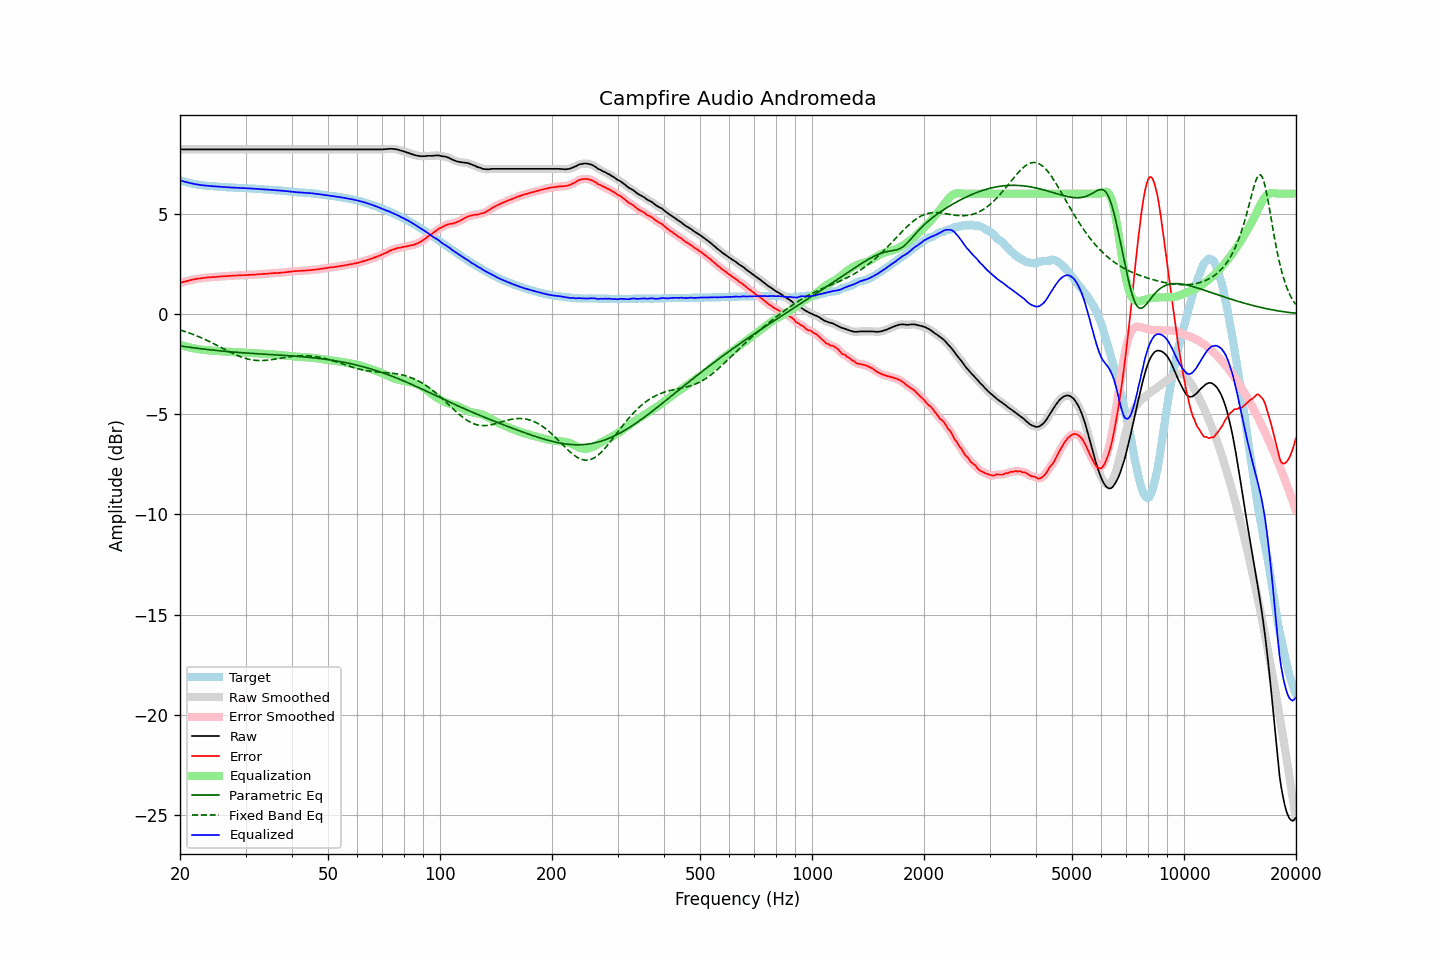

The data file committed next to this chart (first rows):
frequency, raw, error, smoothed, error_smoothed, equalization, parametric_eq, fixed_band_eq, equalized_raw, equalized_smoothed, target
20.00, 8.21, 1.54, 8.21, 1.54, -1.54, -1.60, -0.80, 6.66, 6.66, 6.67
20.20, 8.21, 1.57, 8.21, 1.57, -1.57, -1.61, -0.83, 6.64, 6.64, 6.64
20.40, 8.21, 1.59, 8.21, 1.59, -1.59, -1.62, -0.85, 6.62, 6.62, 6.61
20.61, 8.21, 1.61, 8.21, 1.61, -1.61, -1.63, -0.88, 6.59, 6.59, 6.60
20.81, 8.21, 1.63, 8.21, 1.63, -1.63, -1.64, -0.91, 6.57, 6.57, 6.57
21.02, 8.21, 1.65, 8.21, 1.65, -1.66, -1.65, -0.93, 6.55, 6.55, 6.55
21.23, 8.21, 1.67, 8.21, 1.67, -1.67, -1.67, -0.96, 6.53, 6.53, 6.53
21.44, 8.21, 1.69, 8.21, 1.69, -1.69, -1.68, -0.99, 6.51, 6.51, 6.51
21.66, 8.21, 1.71, 8.21, 1.71, -1.71, -1.69, -1.02, 6.50, 6.50, 6.49
21.87, 8.21, 1.72, 8.21, 1.73, -1.73, -1.70, -1.05, 6.48, 6.48, 6.48
22.09, 8.21, 1.74, 8.21, 1.74, -1.74, -1.71, -1.08, 6.47, 6.47, 6.46
22.31, 8.21, 1.75, 8.21, 1.75, -1.75, -1.72, -1.12, 6.45, 6.45, 6.45
22.54, 8.21, 1.77, 8.21, 1.77, -1.77, -1.73, -1.15, 6.44, 6.44, 6.44
22.76, 8.21, 1.78, 8.21, 1.78, -1.78, -1.74, -1.18, 6.43, 6.43, 6.43
22.99, 8.21, 1.79, 8.21, 1.79, -1.79, -1.75, -1.22, 6.42, 6.42, 6.42
23.22, 8.21, 1.80, 8.21, 1.80, -1.80, -1.76, -1.25, 6.41, 6.41, 6.41
23.45, 8.21, 1.81, 8.21, 1.81, -1.81, -1.77, -1.29, 6.40, 6.40, 6.40
23.69, 8.21, 1.82, 8.21, 1.82, -1.81, -1.78, -1.33, 6.39, 6.39, 6.39
23.92, 8.21, 1.82, 8.21, 1.82, -1.82, -1.79, -1.37, 6.39, 6.39, 6.39
24.16, 8.21, 1.83, 8.21, 1.83, -1.83, -1.79, -1.41, 6.38, 6.38, 6.38
24.40, 8.21, 1.83, 8.21, 1.83, -1.83, -1.80, -1.45, 6.37, 6.37, 6.38
24.65, 8.21, 1.84, 8.21, 1.84, -1.84, -1.81, -1.49, 6.37, 6.37, 6.37
24.89, 8.21, 1.84, 8.21, 1.84, -1.85, -1.82, -1.53, 6.36, 6.36, 6.36
25.14, 8.21, 1.85, 8.21, 1.85, -1.85, -1.83, -1.57, 6.35, 6.35, 6.35
25.39, 8.21, 1.86, 8.21, 1.86, -1.86, -1.84, -1.61, 6.35, 6.35, 6.34
25.65, 8.21, 1.86, 8.21, 1.87, -1.86, -1.85, -1.65, 6.34, 6.34, 6.34
25.91, 8.21, 1.87, 8.21, 1.87, -1.87, -1.85, -1.69, 6.34, 6.34, 6.33
26.16, 8.21, 1.88, 8.21, 1.88, -1.88, -1.86, -1.74, 6.33, 6.33, 6.33
26.43, 8.21, 1.88, 8.21, 1.88, -1.88, -1.87, -1.78, 6.32, 6.32, 6.33
26.69, 8.21, 1.89, 8.21, 1.88, -1.89, -1.88, -1.82, 6.32, 6.32, 6.32
26.96, 8.21, 1.89, 8.21, 1.89, -1.89, -1.88, -1.86, 6.32, 6.32, 6.32
27.23, 8.21, 1.90, 8.21, 1.90, -1.90, -1.89, -1.90, 6.31, 6.31, 6.31
27.50, 8.21, 1.90, 8.21, 1.90, -1.90, -1.90, -1.94, 6.31, 6.31, 6.31
27.77, 8.21, 1.90, 8.21, 1.91, -1.91, -1.90, -1.98, 6.30, 6.30, 6.30
28.05, 8.21, 1.91, 8.21, 1.91, -1.91, -1.91, -2.02, 6.30, 6.30, 6.29
28.33, 8.21, 1.91, 8.21, 1.91, -1.91, -1.92, -2.05, 6.29, 6.29, 6.29
28.62, 8.21, 1.92, 8.21, 1.92, -1.92, -1.92, -2.09, 6.29, 6.29, 6.29
28.90, 8.21, 1.93, 8.21, 1.92, -1.92, -1.93, -2.12, 6.28, 6.28, 6.28
29.19, 8.21, 1.93, 8.21, 1.93, -1.93, -1.93, -2.15, 6.28, 6.28, 6.28
29.48, 8.21, 1.93, 8.21, 1.93, -1.93, -1.94, -2.18, 6.28, 6.28, 6.28
29.78, 8.21, 1.93, 8.21, 1.93, -1.93, -1.95, -2.20, 6.27, 6.27, 6.27
30.08, 8.21, 1.93, 8.21, 1.94, -1.94, -1.95, -2.23, 6.27, 6.27, 6.27
30.38, 8.21, 1.94, 8.21, 1.94, -1.94, -1.96, -2.25, 6.27, 6.27, 6.26
30.68, 8.21, 1.95, 8.21, 1.95, -1.94, -1.96, -2.27, 6.26, 6.26, 6.26
30.99, 8.21, 1.95, 8.21, 1.95, -1.95, -1.97, -2.29, 6.26, 6.26, 6.26
31.30, 8.21, 1.95, 8.21, 1.95, -1.95, -1.97, -2.30, 6.25, 6.25, 6.26
31.61, 8.21, 1.96, 8.21, 1.96, -1.96, -1.98, -2.31, 6.25, 6.25, 6.24
31.93, 8.21, 1.96, 8.21, 1.96, -1.96, -1.98, -2.32, 6.24, 6.24, 6.24
32.24, 8.21, 1.97, 8.21, 1.97, -1.97, -1.99, -2.33, 6.24, 6.24, 6.24
32.57, 8.21, 1.98, 8.21, 1.97, -1.97, -1.99, -2.33, 6.23, 6.23, 6.23
32.89, 8.21, 1.98, 8.21, 1.98, -1.98, -2.00, -2.33, 6.23, 6.23, 6.23
33.22, 8.21, 1.98, 8.21, 1.99, -1.99, -2.00, -2.33, 6.22, 6.22, 6.22
33.55, 8.21, 2.00, 8.21, 1.99, -1.99, -2.01, -2.33, 6.21, 6.21, 6.21
33.89, 8.21, 2.00, 8.21, 2.00, -2.00, -2.01, -2.32, 6.21, 6.21, 6.21
34.23, 8.21, 2.00, 8.21, 2.01, -2.00, -2.02, -2.31, 6.20, 6.20, 6.21
34.57, 8.21, 2.01, 8.21, 2.01, -2.01, -2.02, -2.30, 6.20, 6.20, 6.19
34.92, 8.21, 2.02, 8.21, 2.02, -2.02, -2.03, -2.29, 6.19, 6.19, 6.19
35.27, 8.21, 2.02, 8.21, 2.02, -2.02, -2.03, -2.28, 6.18, 6.18, 6.19
35.62, 8.21, 2.03, 8.21, 2.03, -2.03, -2.04, -2.27, 6.18, 6.18, 6.17
35.97, 8.21, 2.04, 8.21, 2.04, -2.03, -2.04, -2.26, 6.17, 6.17, 6.17
... 635 more rows
